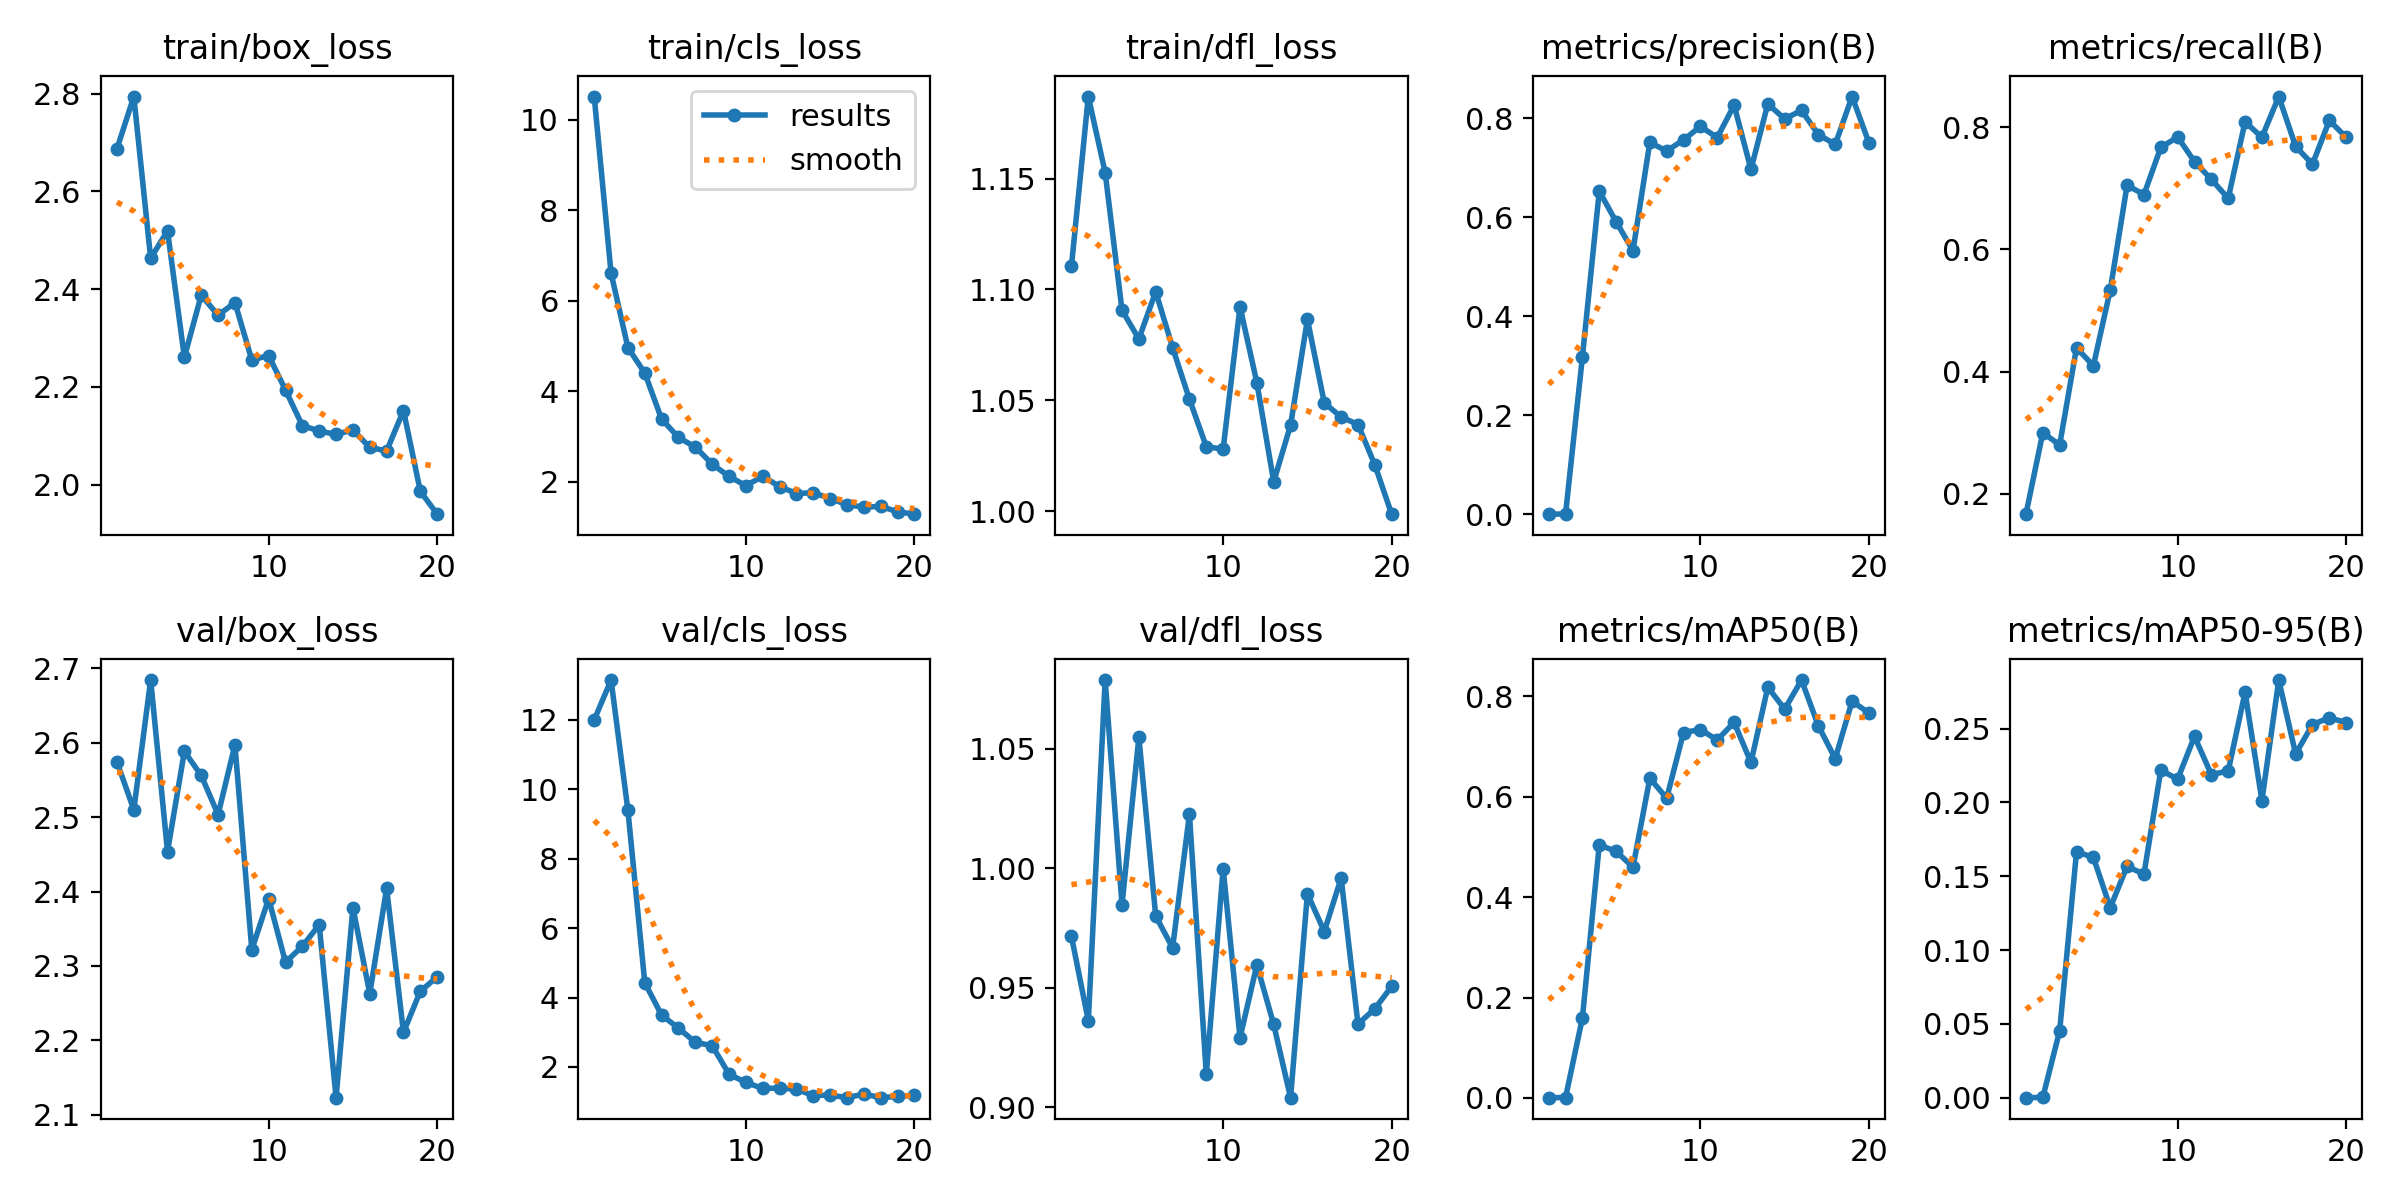

The data file committed next to this chart (first rows):
epoch, train/box_loss, train/cls_loss, train/dfl_loss, metrics/precision(B), metrics/recall(B), metrics/mAP50(B), metrics/mAP50-95(B), val/box_loss, val/cls_loss, val/dfl_loss, lr/pg0, lr/pg1, lr/pg2
1, 2.687, 10.51, 1.111, 0.00055, 0.1667, 0.00046, 0.0001, 2.574, 12, 0.9714, 0.00052, 0.00052, 0.00052
2, 2.794, 6.611, 1.187, 0.00098, 0.3, 0.00073, 0.00026, 2.51, 13.15, 0.9362, 0.001007, 0.001007, 0.001007
3, 2.463, 4.966, 1.153, 0.3181, 0.2799, 0.1592, 0.04543, 2.684, 9.394, 1.079, 0.001442, 0.001442, 0.001442
4, 2.519, 4.402, 1.091, 0.6529, 0.4389, 0.5042, 0.1665, 2.454, 4.426, 0.9846, 0.001703, 0.001703, 0.001703
5, 2.261, 3.384, 1.078, 0.591, 0.4095, 0.4913, 0.1628, 2.588, 3.494, 1.055, 0.001703, 0.001703, 0.001703
6, 2.388, 2.98, 1.099, 0.5327, 0.5333, 0.4599, 0.1288, 2.556, 3.118, 0.9799, 0.001604, 0.001604, 0.001604
7, 2.347, 2.766, 1.074, 0.7513, 0.7049, 0.6368, 0.1567, 2.503, 2.708, 0.9667, 0.001505, 0.001505, 0.001505
8, 2.373, 2.39, 1.05, 0.7339, 0.6896, 0.5973, 0.1514, 2.597, 2.613, 1.023, 0.001406, 0.001406, 0.001406
9, 2.255, 2.118, 1.029, 0.7564, 0.7667, 0.7281, 0.2218, 2.322, 1.79, 0.9138, 0.001307, 0.001307, 0.001307
10, 2.264, 1.915, 1.028, 0.7834, 0.7838, 0.7339, 0.2157, 2.39, 1.553, 0.9998, 0.001208, 0.001208, 0.001208
11, 2.194, 2.12, 1.092, 0.7611, 0.7435, 0.7132, 0.2446, 2.305, 1.38, 0.929, 0.001109, 0.001109, 0.001109
12, 2.121, 1.894, 1.058, 0.8265, 0.7144, 0.7483, 0.2188, 2.326, 1.391, 0.9595, 0.00101, 0.00101, 0.00101
13, 2.11, 1.739, 1.013, 0.6968, 0.6833, 0.6685, 0.2212, 2.355, 1.356, 0.9346, 0.000911, 0.000911, 0.000911
14, 2.103, 1.758, 1.039, 0.8291, 0.8086, 0.8184, 0.2745, 2.123, 1.175, 0.904, 0.000812, 0.000812, 0.000812
15, 2.112, 1.629, 1.087, 0.7987, 0.7833, 0.7746, 0.2012, 2.378, 1.19, 0.9893, 0.000713, 0.000713, 0.000713
16, 2.076, 1.494, 1.049, 0.8159, 0.85, 0.8326, 0.2828, 2.263, 1.114, 0.9735, 0.000614, 0.000614, 0.000614
17, 2.069, 1.438, 1.042, 0.7671, 0.7683, 0.7413, 0.2328, 2.404, 1.218, 0.9959, 0.000515, 0.000515, 0.000515
18, 2.152, 1.456, 1.039, 0.7473, 0.7393, 0.676, 0.2527, 2.211, 1.115, 0.9348, 0.000416, 0.000416, 0.000416
19, 1.986, 1.336, 1.021, 0.8439, 0.8109, 0.7903, 0.2573, 2.266, 1.148, 0.9412, 0.000317, 0.000317, 0.000317
20, 1.94, 1.284, 0.9987, 0.7506, 0.7833, 0.767, 0.254, 2.285, 1.184, 0.9505, 0.000218, 0.000218, 0.000218
